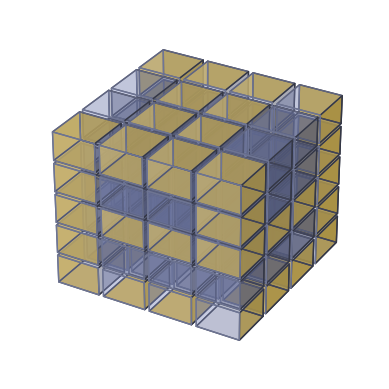

Python code for this plot: (Note: this script raises an exception after producing the figure.)
'''
=====================================
    Rotating 3D voxel animation
=====================================

from https://gist.github.com/mtesseracted/62ba9204d5fd3bb952c830c923c1b321

Demonstrates using ``ax.voxels`` with uneven coordinates
'''
import matplotlib.pyplot as plt
import numpy as np
from mpl_toolkits.mplot3d import Axes3D
import matplotlib.animation as manimation
from math import copysign

# Define the letters in a doc string, hashes will be 
#  colored in and the rotation order is alphabetical,
#  starting at A. The letters on the corners show
#  where the top left corner will be when viewing
#  that face.
faceStr="""
     ______
     |#   |
     |####|
     |####|
     C#   |
A====B====F====D=====
|####|#  #|#  #|#  #|
|#  #|#  #|## #|#  #|
|####|####|####|####|
|#   |   #|# ##|#  #|
|#   |####|#  #|#  #|
=====================
          | ## |
          |#  #|
          |#  #|
          | ## |
          E=====
"""

# Box colors
boxcol  = '#909cd540'
edgecol = '#7D84A6'
# 739ec040
# 7a88cc
# Set the color of each face in RGBA hex, in rotation order
fcol1 = '#ffd030d0'
faceCols=[fcol1]*6 # set them all the same


def explode(data):
    '''
    Make a new grid where the original grid is every other point
    in the new grid, starting at the third point.  Also add an
    extra padding row/col when a dimension is even to prevent
    gaps in the middle when viewing that dimension face on.

    Parameters
    ----------
    data: 3D np.array of coordinates
    '''

    size = np.array(data.shape)
    dmxx, dmxy, dmxz = (size * 2) + 1  # max dimension values

    # add extra row/col if even and then double
    size = np.array([x+1 if (x % 2) == 0 else x for x in size])*2

    # make and fill the exploded data
    data_e = np.zeros(size + 1, dtype=data.dtype)
    data_e[2:dmxx:2, 2:dmxy:2, 2:dmxz:2] = data

    return data_e


def voxel_face(corns, dm, nf, offst=0.0):
    '''
    Grab the corner coordinates of one voxel face

    Parameters
    ----------
    corns : np.indices array of corners for one voxel
    dm : (dimension), values can be  0(x), 1(y), 2(z)
    nf : (near/far face), values can be 0(near), 1(far)
    offst: how much to offset the face size, also offsets at
           1/10th that amount in the perpendicular direction
    '''

    lc = corns.copy()  # local copy so we don't swap original
    if dm == 1:  # swap y into x and correct ordering
        lc[0], lc[1] = corns[1].transpose(1, 0, 2), corns[0].transpose(1, 0, 2)
    if dm == 2:  # swap z into x and correct ordering
        lc[0], lc[2] = corns[2].transpose(2, 1, 0), corns[0].transpose(2, 1, 0)

    ret = np.zeros((3, 2, 2))
    xc1 = lc[0, nf, 0, 0]  # hold x dim constant
    xc1 += offst * (2*nf - 1) / 10.0  # offset a little
    ret[0, :] = np.array([[xc1, xc1], [xc1, xc1]])
    yc1, yc2 = lc[1, 0, 0:2, 0]
    yc1 += offst  # shrink to show voxel edges
    yc2 -= offst
    ret[1, :] = np.array([[yc1, yc2], [yc1, yc2]])
    zc1, zc2 = lc[2, 0, 0, 0:2]
    zc1 += offst  # shrink to show voxel edges
    zc2 -= offst
    ret[2, :] = np.array([[zc1, zc1], [zc2, zc2]])

    if dm != 0:  # swap x back into desired dimension
        ret[0], ret[dm] = ret[dm].copy(), ret[0].copy()
    return ret


def create_face(voxels, side, facestr):
    '''
    Change voxels to True for cubes corresponding to
    '#' symbols in facestr on the side specified

    Parameters
    ----------
    voxels: 3D array of bools
    side: string representing the constant face
    facestr: string with '#' representing true and
             rows seperated by newlines
    '''

    sides = {
        #    (start, for_x, for_y)
        'A': ([0, 0, -1], [1, 0, 0], [0, 0, -1]),    # y0
        'B': ([-1, 0, -1], [0, 1, 0], [0, 0, -1]),   # x1
        'C': ([0, 0, -1], [0, 1, 0], [1, 0, 0]),   # z1
        'D': ([0, -1, -1], [0, -1, 0], [0, 0, -1]),  # x0
        'E': ([0, 0, 0], [1, 0, 0], [0, 1, 0]),   # z0
        'F': ([-1, -1, -1], [-1, 0, 0], [0, 0, -1]), # y1
    }
    #'B': ([-1, 0, -1], [0, 1, 0], [0, 0, -1]),   # x1
    #'B': ([-1, -1, -1], [0, -1, 0], [0, 0, -1]),   # x1
    start, for_x, for_y = np.array(sides.get(side))

    for out_y, line in enumerate(facestr.strip('\r\n').splitlines()):
        #for out_x, char in enumerate(line.strip()):
        for out_x, char in enumerate(line):

            x, y, z = start + for_x*out_x + for_y*out_y
            voxels[x, y, z] = (char == '#')

    return



sarr = faceStr.strip('\r\n').split('\n')
lins = [None]*len(sarr)
for i in range(len(sarr)):
    lins[i] = sarr[i].strip(' ')
    #np.fromiter(sarr[i].strip(' '), dtype='S1')

iinds = np.zeros((6,2), dtype=int) #upper and lower lims, alphabetical
jinds = np.zeros((6,2), dtype=int) #vertical lims

# Find the index bounds from faceStr, hard-coded logic
# Key:: A:0, B:1, C:2, D:3, E:4, F:5
#C
iinds[2, 0] = jinds[2, 0] = 0 #C is top corner
iinds[2, 1] = len(lins[0]) -1 #C width is the first line
jinds[2, 1] = [x[0] for x in lins].index('A') #goes until A
#A
iinds[0, 0] = 0 #A is far left
jinds[0, 0] = jinds[2,1] #A_j starts at C end
jinds[0, 1] = [x[0] for x in lins].index('=') #A_j goes until E
iinds[0, 1] = lins[jinds[0, 0]].index('B') #A goes until B
#B
iinds[1, 0] = iinds[0, 1] #B_i starts at A end
iinds[1, 1] = iinds[1, 0] + (iinds[2, 1] - iinds[2, 0]) #same width as C
jinds[1, :] = jinds[0, :] #B_j same as A
#F
iinds[5, 0] = iinds[1, 1] 
iinds[5, 1] = iinds[5, 0] + (iinds[0, 1] - iinds[0, 0]) #same width as A
jinds[5, :] = jinds[0, :] #F_j same as A
#D
iinds[3, 0] = iinds[5, 1] 
iinds[3, 1] = iinds[3, 0] + (iinds[2, 1] - iinds[2, 0]) #same width as C
jinds[3, :] = jinds[0, :] #D_j same as A

#E
iinds[4, :] = iinds[0, :] #E_i same as F
jinds[4, 0] = jinds[0, 1] #top E == bottom A
jinds[4, 1] = jinds[4, 0] + (iinds[2, 1] - iinds[2, 0] ) #Same height as C

jinds[:, 1] -= 1 # shave off bottom '='
#'''

# build letters, @TODO: change hard-code dims
#n_voxels = np.zeros((4, 4, 5), dtype=bool)
ylen = iinds[2,1] - iinds[2,0] - 1
xlen = iinds[0,1] - iinds[0,0] - 1
zlen = jinds[0,1] - jinds[0,0] 
n_voxels = np.zeros((xlen, ylen, zlen), dtype=bool)

letters = [None]*6
lett_face = np.zeros((6, 2), dtype=int)

jinds[:, 1] -= 1 #shave off bottom '='
for i in range(6): #len(sarr)):
    i1, i2 = iinds[i, :]
    j1, j2 = jinds[i, :]
    istr = "\n"
    for j in range(j2-j1+1):
        istr += lins[j1+j+1][i1+1:i2] + '\n'
        #print(lins[j1+j+1][i1+1:i2])

    create_face(n_voxels, chr(ord('A') + i), istr)
    letters[i] = np.array(np.where(n_voxels)).T
    n_voxels[...] = False

lett_face[0] = [1, 0]  # close y face
lett_face[1] = [0, 1]  # far x face 
lett_face[2] = [2, 1]  # far z face
lett_face[3] = [0, 0]  # close x face
lett_face[4] = [2, 0]  # close z face
lett_face[5] = [1, 1]  # far y face

fcol = np.full(n_voxels.shape, boxcol)
ecol = np.full(n_voxels.shape,  edgecol)
filled = np.ones(n_voxels.shape)

# upscale the above voxel image, leaving gaps
filled_2 = explode(filled)
fcolors_2 = explode(fcol)
ecolors_2 = explode(ecol)

# Shrink the gaps
corn = np.indices(np.array(filled_2.shape) + 1).astype(float) // 2
ccorn = 0.05  # close corner
fcorn = 1.0 - ccorn
corn[0, 0::2, :, :] += ccorn
corn[1, :, 0::2, :] += ccorn
corn[2, :, :, 0::2] += ccorn
corn[0, 1::2, :, :] += fcorn
corn[1, :, 1::2, :] += fcorn
corn[2, :, :, 1::2] += fcorn
#corn[...] += 2.5
#corn[...] *= 1000.0
# print(corn[:,:2,:2,:2])
#print(corn.shape)

fig = plt.figure()
ax = fig.add_subplot(111, projection='3d')
ax.axis("off")

# Plot the voxels
x, y, z = corn
ax.voxels(x, y, z, filled_2, facecolors=fcolors_2, edgecolors=ecolors_2)

# Plot the letter square faces
jj = 0
myo = 0.005  # my face offset
for j in [x for x in letters if x is not None]:

    locf = np.empty((j.shape[0], 3, 2, 2))  # local face

    ji = 0
    for i in j:
        i = (i + 1) * 2  # skip empty voxels
        loc = corn[:, i[0]:i[0]+2, i[1]:i[1]+2, i[2]:i[2]+2]  # local corners
        locf[ji] = voxel_face(loc, lett_face[jj, 0], lett_face[jj, 1], myo)
        ax.plot_surface(locf[ji, 0], locf[ji, 1], locf[ji, 2], 
                        color=faceCols[jj], shade=False)
        # ffe749
        # ffe500
        ji += 1

    jj += 1

# plt.show()
#'''
ssp =  8 #small step
bsp = 40 #big step
sps = 15 #short pause
#Views:        PY,  P,   Y,  T,   H,   O,    N,   spiiiiiiiiiiiiin,  PY
view_elev = [  5,   0,   0,  90,   0, -90,   0,   5,  10,  11,  10,   5]
view_azim = [-60, -90,   0,  90, 180, 180,  90,  60,  30,   0, -30, -60]
view_step = [ssp, bsp, bsp, bsp, bsp, bsp, ssp, ssp, ssp, ssp, ssp]
view_paus = [ 40, sps, sps, sps, sps, sps, sps,   0,   0,   0,   0]

FFMpegWriter = manimation.writers['ffmpeg']
metadata = dict(title='Movie Test', artist='Matplotlib',
                comment='Movie support!')
writer = FFMpegWriter(fps=25, metadata=metadata)

with writer.saving(fig, "voxelRotate.mp4", 200):


    for i in range(1,len(view_elev)):

        de = (view_elev[i] - view_elev[i-1])
        da = (view_azim[i] - view_azim[i-1])

        if abs(da) >= 180 : #unecessary in this config
            da -= copysign(360, da)
        if abs(de) >= 180 :
            de -= copysign(360, de)

        steps = view_step[i-1]
        da = da / steps
        de = de / steps

        for j in range(view_paus[i-1]): #Pause on direct view of a letter
            ax.view_init(view_elev[i-1], view_azim[i-1])
            plt.draw()
            writer.grab_frame()
        for j in range(steps): #Rotate to next letter
            ax.view_init(view_elev[i-1] + j*de,
                         view_azim[i-1] + j*da)
            plt.draw()
            writer.grab_frame()
#'''
